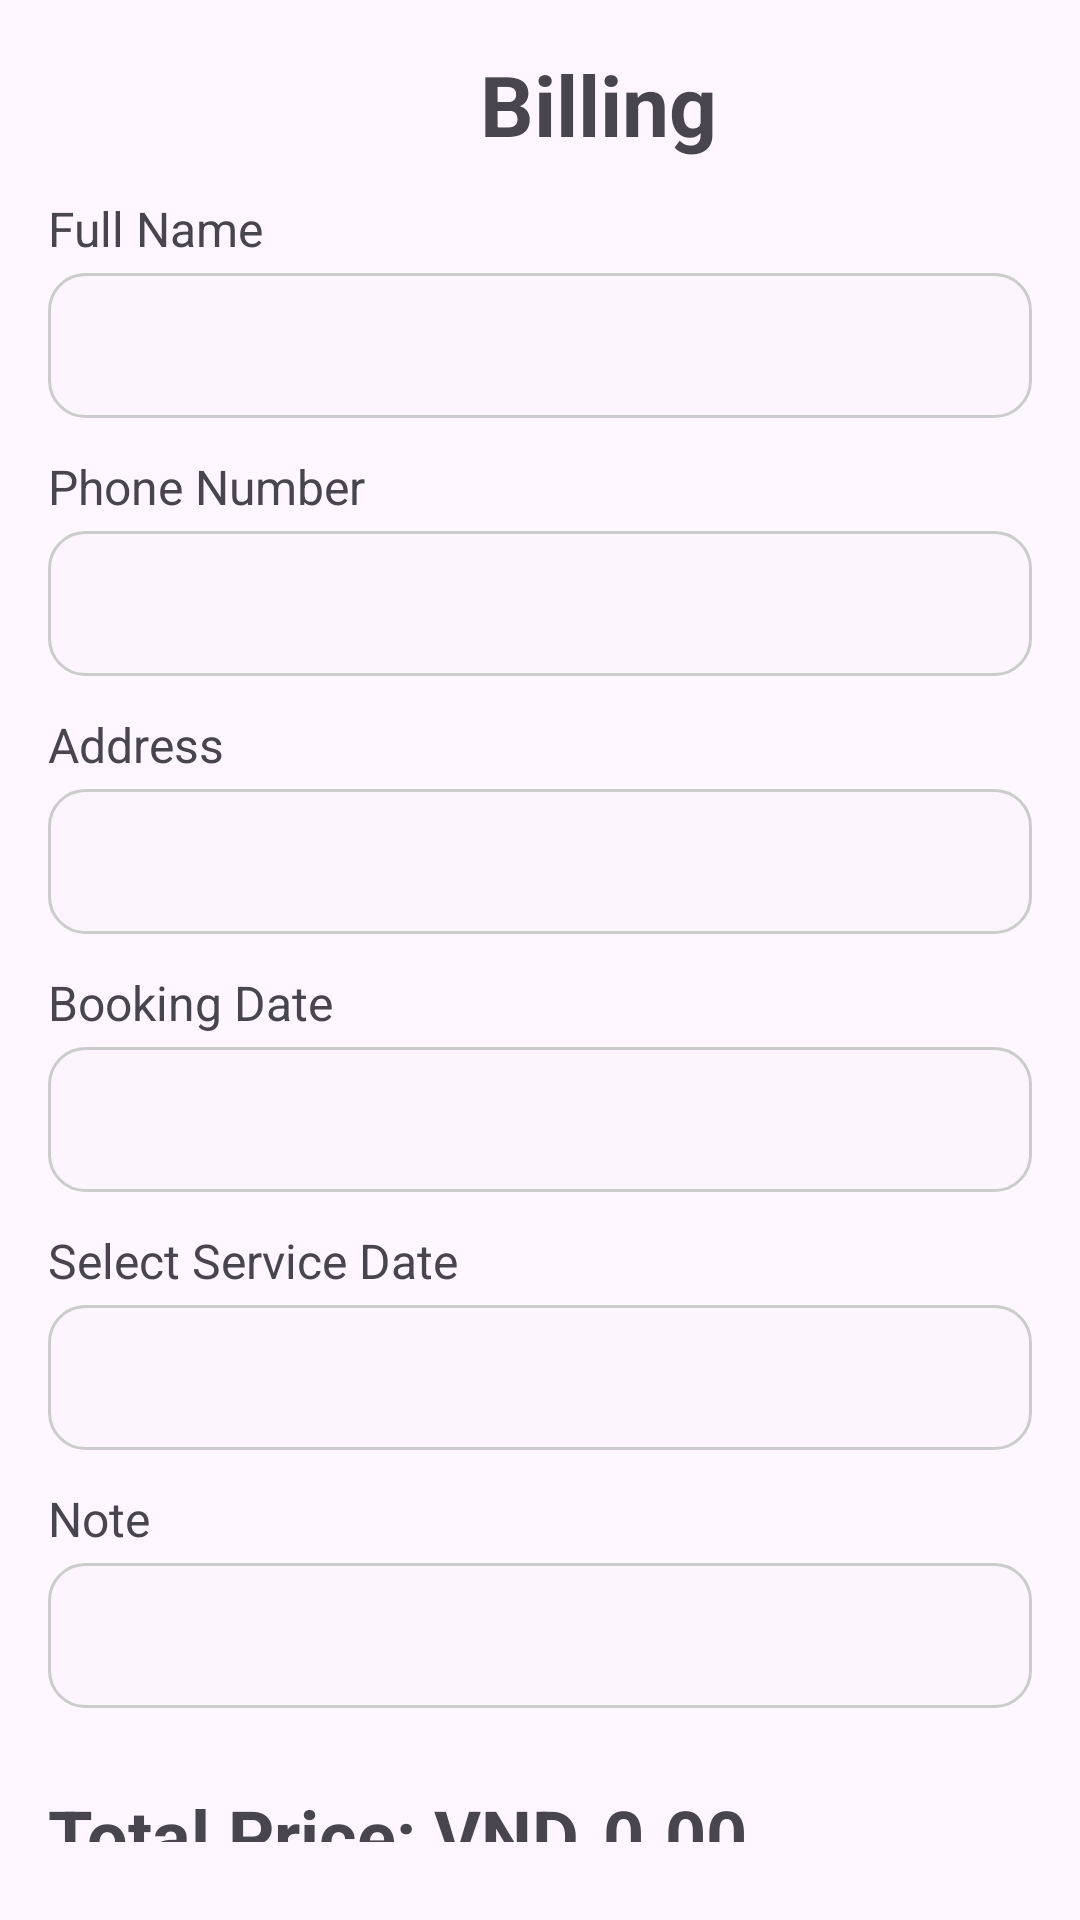

Reconstruct the res/layout file that produces this screen, plus the resources it refers to.
<!-- AndroidManifest.xml: activity theme Theme.PRM392_HomeBuddy_App -->
<!-- res/layout/fragment_order.xml -->
<?xml version="1.0" encoding="utf-8"?>
<LinearLayout xmlns:android="http://schemas.android.com/apk/res/android"
    android:layout_width="match_parent"
    android:layout_height="match_parent"
    android:orientation="vertical"
    android:padding="16dp">

    <LinearLayout
        android:layout_width="match_parent"
        android:layout_height="wrap_content"
        android:orientation="horizontal"
        android:weightSum="1"
        android:layout_marginBottom="12dp">

        <ImageView
            android:id="@+id/back_icon"
            android:layout_width="52dp"
            android:layout_height="match_parent"
            android:layout_gravity="start"
            android:layout_marginEnd="16dp"
            android:src="@drawable/ic_back_arrow" />

        <TextView
            android:layout_width="0dp"
            android:layout_height="wrap_content"
            android:layout_gravity="center"
            android:layout_marginLeft="76dp"
            android:layout_weight="1"
            android:text="Billing"
            android:textSize="28sp"
            android:textStyle="bold" />

    </LinearLayout>

    <TextView
        android:layout_width="match_parent"
        android:layout_height="wrap_content"
        android:text="Full Name"
        android:textSize="16sp"
        android:layout_marginBottom="4dp" />
    <EditText
        android:id="@+id/edtName"
        android:layout_width="match_parent"
        android:layout_height="wrap_content"
        android:padding="12dp"
        android:background="@drawable/rounded_edit_text"
        android:layout_marginBottom="12dp" />

    <TextView
        android:layout_width="match_parent"
        android:layout_height="wrap_content"
        android:text="Phone Number"
        android:textSize="16sp"
        android:layout_marginBottom="4dp" />
    <EditText
        android:id="@+id/edtPhone"
        android:layout_width="match_parent"
        android:layout_height="wrap_content"
        android:hint=""
        android:inputType="phone"
        android:padding="12dp"
        android:background="@drawable/rounded_edit_text"
        android:layout_marginBottom="12dp" />

    <TextView
        android:layout_width="match_parent"
        android:layout_height="wrap_content"
        android:text="Address"
        android:textSize="16sp"
        android:layout_marginBottom="4dp" />
    <EditText
        android:id="@+id/edtAddress"
        android:layout_width="match_parent"
        android:layout_height="wrap_content"
        android:hint=""
        android:inputType="text"
        android:padding="12dp"
        android:background="@drawable/rounded_edit_text"
        android:layout_marginBottom="12dp" />

    <TextView
        android:layout_width="match_parent"
        android:layout_height="wrap_content"
        android:text="Booking Date"
        android:textSize="16sp"
        android:layout_marginBottom="4dp" />
    <EditText
        android:id="@+id/edtBookingDate"
        android:layout_width="match_parent"
        android:layout_height="wrap_content"
        android:hint=""
        android:inputType="none"
        android:focusable="false"
        android:padding="12dp"
        android:background="@drawable/rounded_edit_text"
        android:layout_marginBottom="12dp" />

    <TextView
        android:layout_width="match_parent"
        android:layout_height="wrap_content"
        android:text="Select Service Date"
        android:textSize="16sp"
        android:layout_marginBottom="4dp" />
    <EditText
        android:id="@+id/edtServiceDate"
        android:layout_width="match_parent"
        android:layout_height="wrap_content"
        android:hint=""
        android:inputType="none"
        android:focusable="false"
        android:padding="12dp"
        android:background="@drawable/rounded_edit_text"
        android:layout_marginBottom="12dp" />

    <TextView
        android:layout_width="match_parent"
        android:layout_height="wrap_content"
        android:text="Note"
        android:textSize="16sp"
        android:layout_marginBottom="4dp" />
    <EditText
        android:id="@+id/edtNote"
        android:layout_width="match_parent"
        android:layout_height="wrap_content"
        android:hint=""
        android:inputType="text"
        android:padding="12dp"
        android:background="@drawable/rounded_edit_text"
        android:layout_marginBottom="16dp" />

    <LinearLayout
        android:layout_width="match_parent"
        android:layout_height="wrap_content"
        android:orientation="horizontal"
        android:layout_marginVertical="10dp">

        <TextView
            android:id="@+id/tvTotalLabel"
            android:layout_width="wrap_content"
            android:layout_height="wrap_content"
            android:text="Total Price: VND"
            android:textSize="24sp"
            android:textStyle="bold"
            android:layout_marginEnd="8dp" /> 

        <TextView
            android:id="@+id/tvTotalPrice"
            android:layout_width="wrap_content"
            android:layout_height="wrap_content"
            android:text="0.00"
            android:textSize="24sp"
            android:textStyle="bold" />
    </LinearLayout>

    <Button
        android:id="@+id/btnPay"
        android:layout_width="match_parent"
        android:layout_height="wrap_content"
        android:layout_marginTop="10dp"
        android:text="Pay Now"
        android:textColor="@android:color/white"
        android:backgroundTint="@color/black"
        android:padding="12dp" />
</LinearLayout>
<!-- resources referenced by this layout -->
<resources>
  <color name="black">#FF000000</color>
  <!-- drawable rounded_edit_text (drawable) -->
  <?xml version="1.0" encoding="utf-8"?>
  <shape xmlns:android="http://schemas.android.com/apk/res/android"
      android:shape="rectangle">
      <solid android:color="#FCF5FD" /> 
      <corners android:radius="12dp" />
      <stroke android:width="1dp" android:color="#cccccc" />
  </shape>
  <style name="Theme.PRM392_HomeBuddy_App" parent="Base.Theme.PRM392_HomeBuddy_App" />
  <style name="Base.Theme.PRM392_HomeBuddy_App" parent="Theme.Material3.DayNight.NoActionBar">
          
          
      </style>
</resources>
